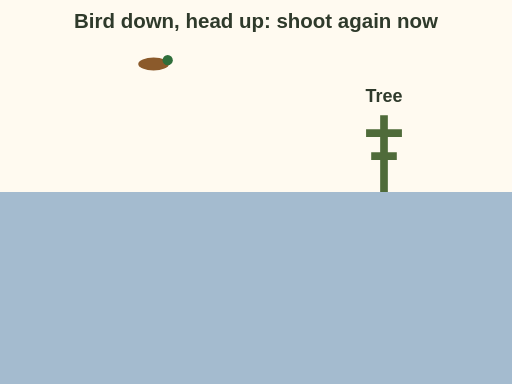
t = 0.00 s
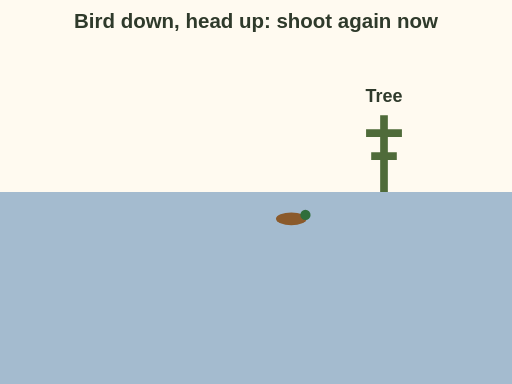
t = 1.52 s
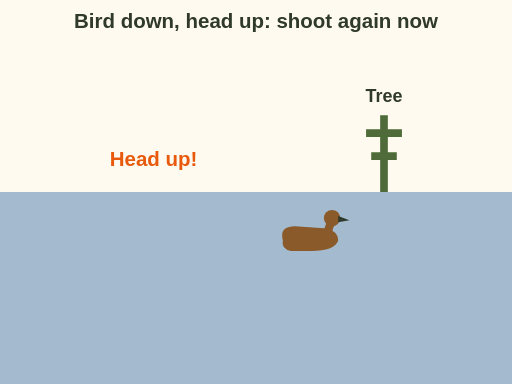
t = 2.60 s
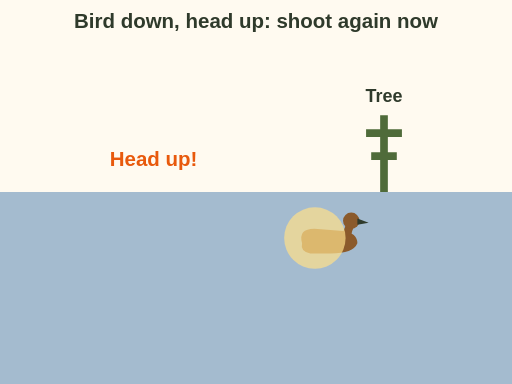
t = 4.00 s
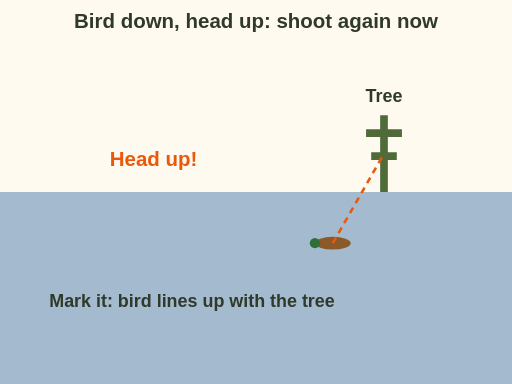
t = 5.50 s
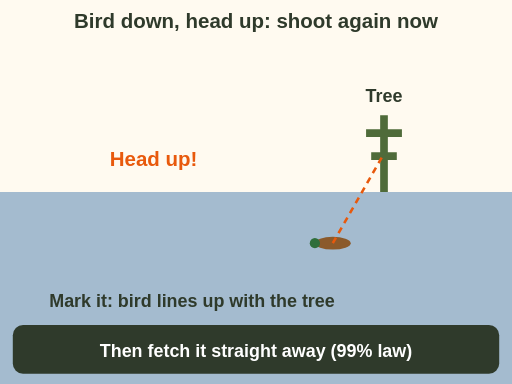
t = 6.90 s

The animated SVG that drew these frames (rendered in a browser with its animation timeline set to each time). Animation: 11 SMIL elements (animate=6,animateMotion=1,animateTransform=1,set=3); one cycle of 6.90 s.

<svg xmlns="http://www.w3.org/2000/svg" viewBox="0 0 400 300" font-family="sans-serif" role="img" aria-label="Animation. A shot duck falls to the water. It lands with its head up and starts to swim: a cripple. A second shot is taken at once and the bird lies still. The hunter marks it by lining it up with a tree on the far shore. End card: then fetch it straight away; retrieval is the law, 99 percent."><rect width="400" height="300" fill="#fffaf0"/><text x="200" y="22" font-size="16" fill="#2f3a2b" text-anchor="middle" font-weight="bold">Bird down, head up: shoot again now</text><rect x="0" y="150" width="400" height="150" fill="#4a7fb0" opacity=".5"/><path d="M300 150 L300 90 M286 104 L314 104 M290 122 L310 122" stroke="#4f6b3a" stroke-width="6"/><text x="300" y="80" font-size="14" fill="#2f3a2b" text-anchor="middle" font-weight="bold">Tree</text><g><animateMotion dur="1.6s" fill="freeze" path="M120 50 Q200 60 230 180"/><g><ellipse rx="12" ry="5" fill="#8b5a2b"/><circle cx="11" cy="-3" r="4" fill="#2f6e3b"/><animate attributeName="opacity" values="1;1;0" keyTimes="0;0.95;1" dur="1.6s" fill="freeze"/></g></g><g opacity="0"><set attributeName="opacity" to="1" begin="1.6s"/><animateTransform attributeName="transform" type="translate" values="0 0;30 4" begin="1.6s" dur="2s" fill="freeze"/><g transform="translate(230 186) scale(0.8)"><path d="M-30 0 Q-34 -14 -18 -14 L10 -12 Q24 -10 24 0 Q20 10 -2 10 L-22 10 Q-32 8 -30 0Z" fill="#8b5a2b"/><path d="M10 -10 Q12 -18 16 -22 L22 -18 Q18 -12 18 -6 Z" fill="#8b5a2b"/><circle cx="18" cy="-22" r="8" fill="#8b5a2b"/><path d="M24 -24 L35 -20 L24 -18 Z" fill="#2f3a2b"/></g><animate attributeName="opacity" values="1;0" begin="4.4s" dur=".3s" fill="freeze"/></g><g opacity="0"><set attributeName="opacity" to="1" begin="4.4s"/><g transform="translate(260 190)"><ellipse rx="14" ry="5" fill="#8b5a2b"/><circle cx="-14" cy="0" r="4" fill="#2f6e3b"/></g></g><g opacity="0"><animate attributeName="opacity" values="0;1" begin="2.2s" dur="0.3s" fill="freeze"/><text x="120" y="130" font-size="16" fill="#e8590c" text-anchor="middle" font-weight="bold">Head up!</text></g><g opacity="0"><set attributeName="opacity" to="1" begin="4s"/><animate attributeName="opacity" values="1;0" begin="4.4s" dur=".3s" fill="freeze"/><circle cx="246" cy="186" r="24" fill="#ffe08a" opacity=".7"/></g><g opacity="0"><animate attributeName="opacity" values="0;1" begin="5s" dur="0.5s" fill="freeze"/><line x1="260" y1="190" x2="300" y2="120" stroke="#e8590c" stroke-width="2" stroke-dasharray="5 4" fill="none"/><text x="150" y="240" font-size="14" fill="#2f3a2b" text-anchor="middle" font-weight="bold">Mark it: bird lines up with the tree</text></g><g opacity="0"><animate attributeName="opacity" values="0;1" begin="6.4s" dur="0.5s" fill="freeze"/><rect x="10" y="254" width="380" height="38" rx="8" fill="#2f3a2b"/><text x="200" y="279" font-size="14" fill="#ffffff" text-anchor="middle" font-weight="bold">Then fetch it straight away (99% law)</text></g><path d="M10 290 L60 270" stroke="none"/></svg>
